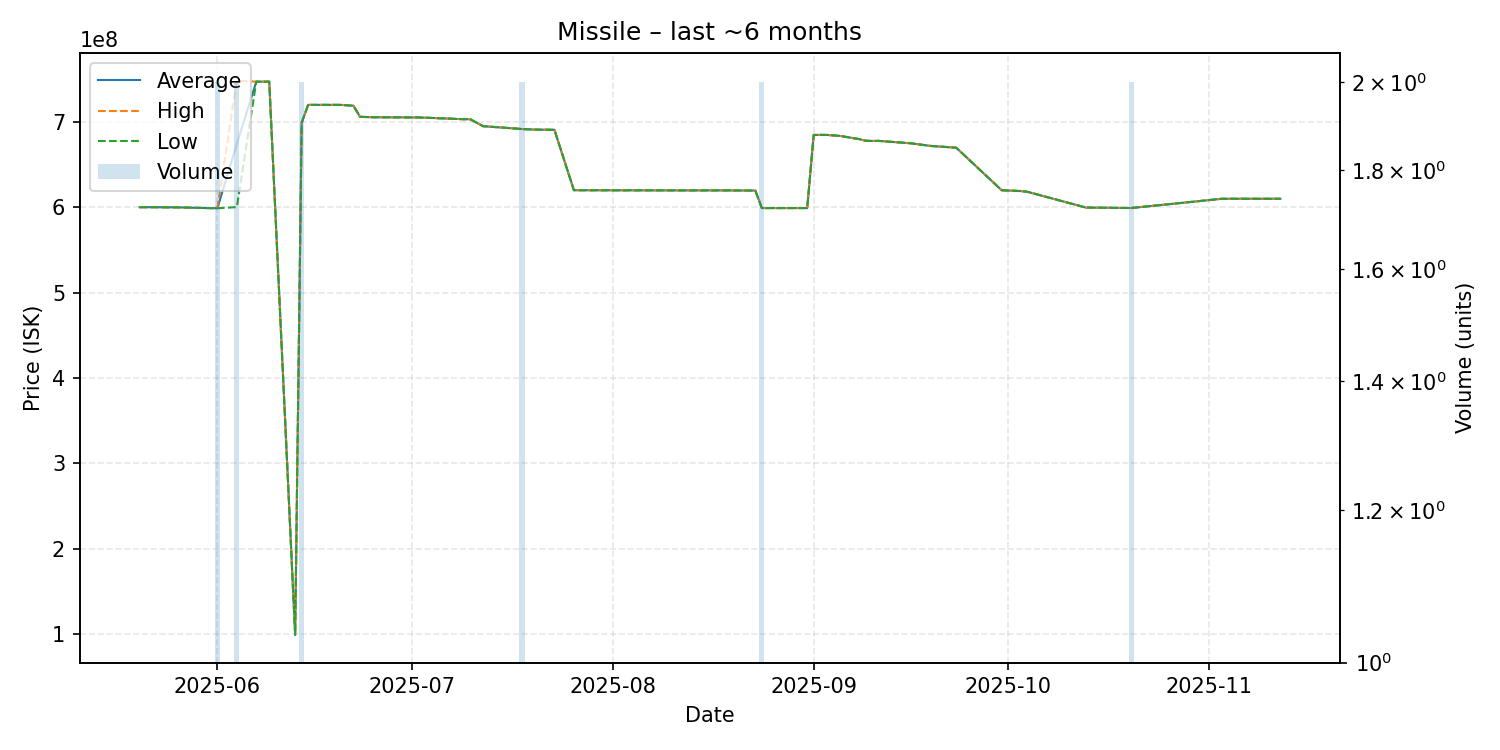

The data file committed next to this chart (first rows):
date, average, highest, lowest, order_count, volume
2025-05-20, 600000000, 600000000, 600000000, 1, 1
2025-05-21, 600000000, 600000000, 600000000, 1, 1
2025-05-22, 600000000, 600000000, 600000000, 1, 1
2025-05-26, 599800000, 599800000, 599800000, 1, 1
2025-05-31, 598900000, 598900000, 598900000, 1, 1
2025-06-01, 598850000, 598900000, 598800000, 2, 2
2025-06-04, 674150000, 748200000, 600100000, 2, 2
2025-06-07, 747100000, 747100000, 747100000, 1, 1
2025-06-08, 747100000, 747100000, 747100000, 1, 1
2025-06-09, 747100000, 747100000, 747100000, 1, 1
2025-06-13, 99000000, 99000000, 99000000, 1, 1
2025-06-14, 698900000, 699000000, 698800000, 2, 2
2025-06-15, 719900000, 719900000, 719900000, 1, 1
2025-06-20, 719900000, 719900000, 719900000, 1, 1
2025-06-22, 718900000, 718900000, 718900000, 1, 1
2025-06-23, 705900000, 705900000, 705900000, 1, 1
2025-06-25, 705400000, 705400000, 705400000, 1, 1
2025-07-01, 705200000, 705200000, 705200000, 1, 1
2025-07-02, 705200000, 705200000, 705200000, 1, 1
2025-07-09, 703100000, 703100000, 703100000, 1, 1
2025-07-10, 703100000, 703100000, 703100000, 1, 1
2025-07-12, 694900000, 694900000, 694900000, 1, 1
2025-07-18, 691600000, 691600000, 691600000, 2, 2
2025-07-20, 690900000, 690900000, 690900000, 1, 1
2025-07-23, 690700000, 690700000, 690700000, 1, 1
2025-07-26, 619900000, 619900000, 619900000, 1, 1
2025-08-10, 619700000, 619700000, 619700000, 1, 1
2025-08-12, 619700000, 619700000, 619700000, 1, 1
2025-08-16, 619700000, 619700000, 619700000, 1, 1
2025-08-18, 619700000, 619700000, 619700000, 1, 1
2025-08-23, 619500000, 619500000, 619500000, 1, 1
2025-08-24, 599000000, 599000000, 599000000, 2, 2
2025-08-29, 599000000, 599000000, 599000000, 1, 1
2025-08-31, 599000000, 599000000, 599000000, 1, 1
2025-09-01, 684700000, 684700000, 684700000, 1, 1
2025-09-02, 684700000, 684700000, 684700000, 1, 1
2025-09-03, 684700000, 684700000, 684700000, 1, 1
2025-09-05, 683600000, 683600000, 683600000, 1, 1
2025-09-08, 679800000, 679800000, 679800000, 1, 1
2025-09-09, 677900000, 677900000, 677900000, 1, 1
2025-09-10, 677600000, 677600000, 677600000, 1, 1
2025-09-11, 677700000, 677700000, 677700000, 1, 1
2025-09-16, 674900000, 674900000, 674900000, 1, 1
2025-09-19, 671800000, 671800000, 671800000, 1, 1
2025-09-23, 669700000, 669700000, 669700000, 1, 1
2025-09-30, 619900000, 619900000, 619900000, 1, 1
2025-10-03, 618900000, 618900000, 618900000, 1, 1
2025-10-04, 618000000, 618000000, 618000000, 1, 1
2025-10-13, 599600000, 599600000, 599600000, 1, 1
2025-10-20, 599050000, 599100000, 599000000, 2, 2
2025-11-03, 609900000, 609900000, 609900000, 1, 1
2025-11-07, 609900000, 609900000, 609900000, 1, 1
2025-11-08, 609900000, 609900000, 609900000, 1, 1
2025-11-09, 609900000, 609900000, 609900000, 1, 1
2025-11-11, 609900000, 609900000, 609900000, 1, 1
2025-11-12, 609900000, 609900000, 609900000, 1, 1
